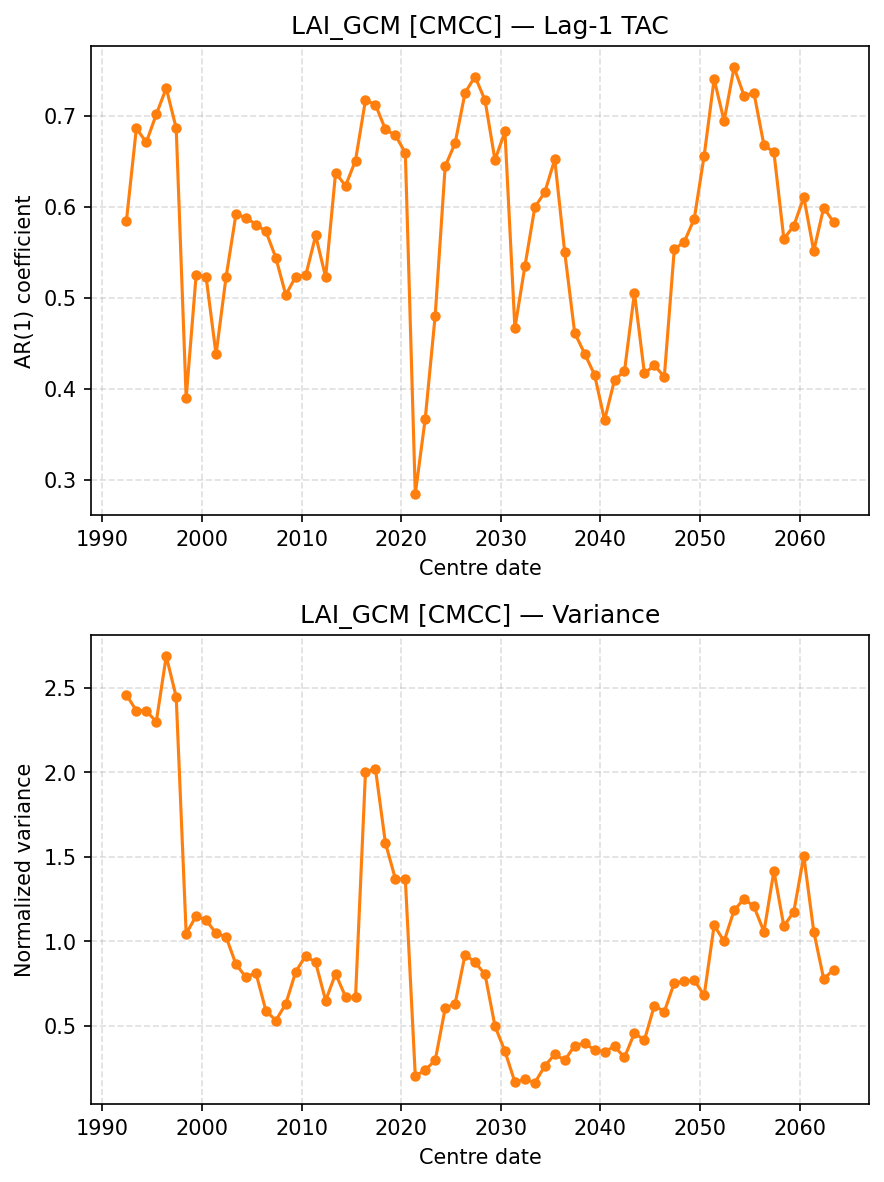

The data file committed next to this chart (first rows):
centre_date, TAC, Var
1992-06-01, 0.5844, 2.458
1993-06-01, 0.6863, 2.366
1994-06-01, 0.671, 2.365
1995-06-01, 0.7016, 2.299
1996-06-01, 0.7305, 2.688
1997-06-01, 0.6865, 2.446
1998-06-01, 0.3897, 1.045
1999-06-01, 0.5246, 1.15
2000-06-01, 0.5229, 1.126
2001-06-01, 0.4377, 1.048
2002-06-01, 0.5223, 1.028
2003-06-01, 0.5919, 0.8639
2004-06-01, 0.5882, 0.7884
2005-06-01, 0.5805, 0.8133
2006-06-01, 0.5731, 0.5905
2007-06-01, 0.5441, 0.5313
2008-06-01, 0.5031, 0.6301
2009-06-01, 0.5233, 0.8207
2010-06-01, 0.5245, 0.9144
2011-06-01, 0.5685, 0.8749
2012-06-01, 0.5227, 0.6494
2013-06-01, 0.6373, 0.8081
2014-06-01, 0.6231, 0.6721
2015-06-01, 0.6509, 0.6679
2016-06-01, 0.7174, 2.002
2017-06-01, 0.7124, 2.022
2018-06-01, 0.6852, 1.583
2019-06-01, 0.6788, 1.37
2020-06-01, 0.6594, 1.368
2021-06-01, 0.2842, 0.2025
2022-06-01, 0.3671, 0.239
2023-06-01, 0.4804, 0.2953
2024-06-01, 0.6445, 0.6038
2025-06-01, 0.6702, 0.632
2026-06-01, 0.7255, 0.9215
2027-06-01, 0.7433, 0.876
2028-06-01, 0.7172, 0.805
2029-06-01, 0.6514, 0.4985
2030-06-01, 0.6829, 0.3497
2031-06-01, 0.4665, 0.1669
2032-06-01, 0.5345, 0.1837
2033-06-01, 0.5996, 0.1632
2034-06-01, 0.616, 0.2614
2035-06-01, 0.6522, 0.3324
2036-06-01, 0.55, 0.2958
2037-06-01, 0.4614, 0.3831
2038-06-01, 0.4386, 0.3978
2039-06-01, 0.4153, 0.3568
2040-06-01, 0.3654, 0.3472
2041-06-01, 0.4097, 0.378
2042-06-01, 0.4192, 0.3133
2043-06-01, 0.5054, 0.4566
2044-06-01, 0.4169, 0.416
2045-06-01, 0.4256, 0.62
2046-06-01, 0.4132, 0.5839
2047-06-01, 0.5532, 0.7542
2048-06-01, 0.5615, 0.7624
2049-06-01, 0.5866, 0.7702
2050-06-01, 0.6563, 0.6802
2051-06-01, 0.7404, 1.094
... 12 more rows
